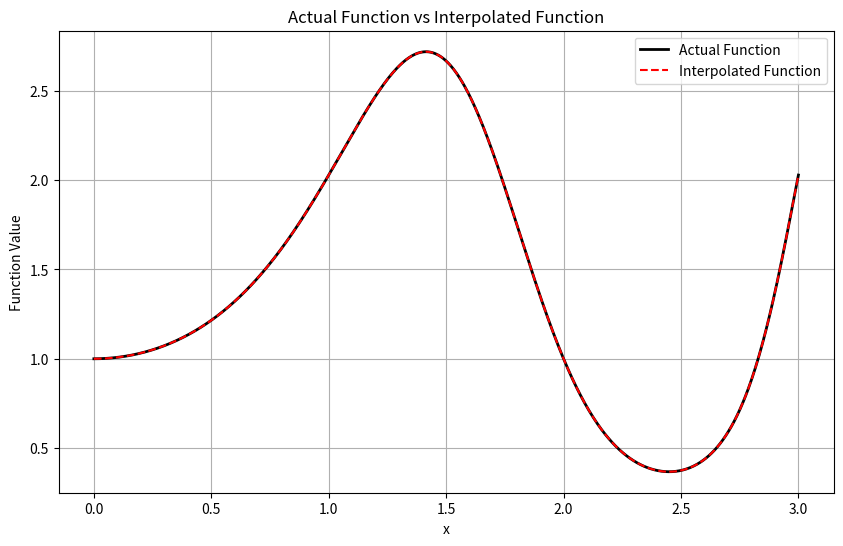

Recreate this plot in Python.
import numpy as np
import matplotlib.pyplot as plt

# Function to approximate
def func(x):
    return np.exp(np.sin(0.25 * np.pi * x * x))

# Function to compute the interpolation solution
def Get_solution(num_nodes):
    nodes = np.linspace(0, 3, num_nodes)
    elements = np.column_stack((np.arange(num_nodes - 1), np.arange(1, num_nodes)))
    
    A = np.zeros((num_nodes, num_nodes))
    F = np.zeros((num_nodes, 1))
    gp = np.array([-np.sqrt(0.6), 0, np.sqrt(0.6)])
    wt = np.array([5/9, 8/9, 5/9])
    
    # Loop over elements
    for e in elements:
        n1, n2 = int(e[0]), int(e[1])
        coord = np.array([nodes[n1], nodes[n2]])
        
        # Loop over Gauss points
        for j in range(3):
            pt = gp[j]
            N = np.array([(1 - pt)/2, (1 + pt)/2])
            dN = np.array([-0.5, 0.5])
            Jac = np.dot(dN, coord)
            a = np.outer(N, N) * Jac * wt[j]
            x = np.dot(N, coord.T)
            f = func(x) * N * wt[j] * Jac
    
            # Assembly of A
            A[n1][n1] += a[0][0]
            A[n1][n2] += a[0][1]
            A[n2][n1] += a[1][0]
            A[n2][n2] += a[1][1]
    
            # Assembly of F
            F[n1] += f[0]
            F[n2] += f[1]
    
    # Compute C = A_inverse * F
    A_inverse = np.linalg.inv(A)
    C = np.dot(A_inverse, F)

    return nodes, C.flatten()

# Number of nodes for interpolation
num_nodes = 1000

# Get the interpolation solution
nodes, C = Get_solution(num_nodes)

fine_points = np.linspace(0, 3, 1000)
actual_func_values = func(fine_points)

# Plot the actual function and the interpolated function
plt.figure(figsize=(10, 6))

# Plot actual function with a solid black line and no markers
plt.plot(fine_points, actual_func_values, label='Actual Function', color='black', linestyle='-', linewidth=2)

# Plot interpolated function with dashed line
plt.plot(nodes, C, label='Interpolated Function', color='red', linestyle='--')
plt.xlabel('x')
plt.ylabel('Function Value')
plt.title('Actual Function vs Interpolated Function')
plt.grid(True)
plt.legend()
plt.show()